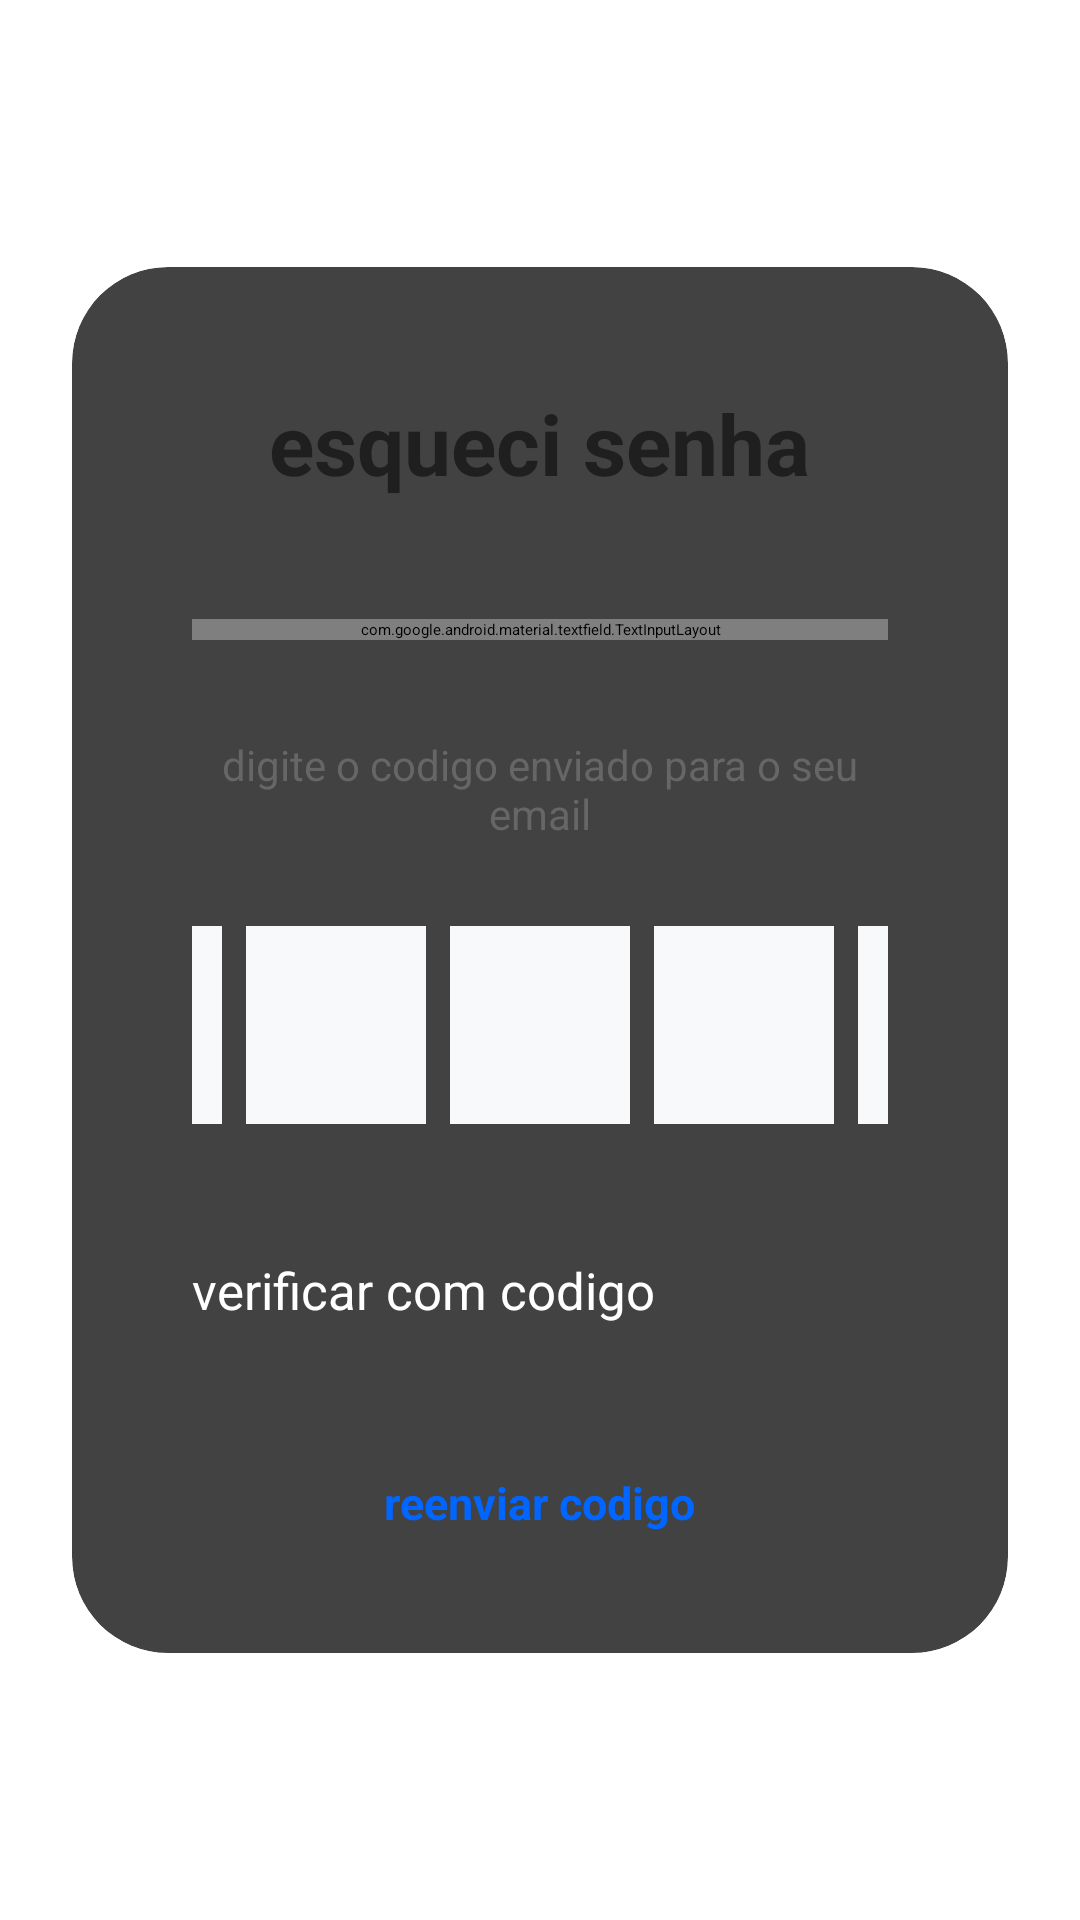

This screen was rendered from an Android layout file. Write that file and the resources it references.
<!-- AndroidManifest.xml: application theme Theme.MeuAppNovo -->
<!-- res/layout/activity_forgot_password.xml -->
<?xml version="1.0" encoding="utf-8"?>
<RelativeLayout xmlns:android="http://schemas.android.com/apk/res/android"
    xmlns:app="http://schemas.android.com/apk/res-auto"
    xmlns:tools="http://schemas.android.com/tools"
    android:layout_width="match_parent"
    android:layout_height="match_parent"
    android:background="@drawable/fundo">

    <androidx.cardview.widget.CardView
        android:layout_width="match_parent"
        android:layout_height="wrap_content"
        android:layout_centerInParent="true"
        android:layout_margin="24dp"
        app:cardCornerRadius="32dp"
        app:cardElevation="12dp">

        <LinearLayout
            android:layout_width="match_parent"
            android:layout_height="wrap_content"
            android:orientation="vertical"
            android:padding="40dp">

            
            <TextView
                android:layout_width="wrap_content"
                android:layout_height="wrap_content"
                android:text="esqueci senha"
                android:textSize="28sp"
                android:textStyle="bold"
                android:textColor="#1F1F1F"
                android:layout_gravity="center"
                android:layout_marginBottom="40dp"
                tools:ignore="HardcodedText"/>

            
            <com.google.android.material.textfield.TextInputLayout
                android:layout_width="match_parent"
                android:layout_height="wrap_content"
                android:layout_marginBottom="32dp"
                style="@style/Widget.MaterialComponents.TextInputLayout.OutlinedBox">

                <com.google.android.material.textfield.TextInputEditText
                    android:id="@+id/etEmail"
                    android:layout_width="match_parent"
                    android:layout_height="wrap_content"
                    android:hint="email"
                    android:inputType="textEmailAddress"
                    android:textColor="#1F1F1F"
                    android:textColorHint="#757575"
                    tools:ignore="HardcodedText,TextContrastCheck,VisualLintTextFieldSize" />
            </com.google.android.material.textfield.TextInputLayout>

            
            <TextView
                android:layout_width="match_parent"
                android:layout_height="wrap_content"
                android:text="digite o codigo enviado para o seu email"
                android:textSize="14sp"
                android:textColor="#666666"
                android:textAlignment="center"
                android:layout_marginBottom="24dp"
                tools:ignore="HardcodedText"/>

            
            <LinearLayout
                android:layout_width="wrap_content"
                android:layout_height="wrap_content"
                android:orientation="horizontal"
                android:gravity="center"
                android:layout_gravity="center"
                android:layout_marginBottom="40dp">

                <EditText
                    android:id="@+id/otp1"
                    android:layout_width="60dp"
                    android:layout_height="66dp"
                    android:layout_margin="4dp"
                    android:background="#F8F9FA"
                    android:gravity="center"
                    android:importantForAutofill="no"
                    android:inputType="number"
                    android:maxLength="1"
                    android:textColor="#1F1F1F"
                    android:textSize="28sp"
                    android:textStyle="bold"
                    tools:ignore="HardcodedText,TouchTargetSize,LabelFor,Autofill,SpeakableTextPresentCheck,TouchTargetSizeCheck,VisualLintBounds" />

                <EditText
                    android:id="@+id/otp2"
                    android:layout_width="60dp"
                    android:layout_height="66dp"
                    android:inputType="number"
                    android:maxLength="1"
                    android:gravity="center"
                    android:textSize="28sp"
                    android:textStyle="bold"
                    android:textColor="#1F1F1F"
                    android:background="#F8F9FA"
                    android:layout_margin="4dp"
                    android:importantForAutofill="no"
                    tools:ignore="HardcodedText,TouchTargetSize,LabelFor,Autofill,SpeakableTextPresentCheck" />

                <EditText
                    android:id="@+id/otp3"
                    android:layout_width="60dp"
                    android:layout_height="66dp"
                    android:inputType="number"
                    android:maxLength="1"
                    android:gravity="center"
                    android:textSize="28sp"
                    android:textStyle="bold"
                    android:textColor="#1F1F1F"
                    android:background="#F8F9FA"
                    android:layout_margin="4dp"
                    android:importantForAutofill="no"
                    tools:ignore="HardcodedText,TouchTargetSize,LabelFor,Autofill,SpeakableTextPresentCheck" />

                <EditText
                    android:id="@+id/otp4"
                    android:layout_width="60dp"
                    android:layout_height="66dp"
                    android:inputType="number"
                    android:maxLength="1"
                    android:gravity="center"
                    android:textSize="28sp"
                    android:textStyle="bold"
                    android:textColor="#1F1F1F"
                    android:background="#F8F9FA"
                    android:layout_margin="4dp"
                    android:importantForAutofill="no"
                    tools:ignore="HardcodedText,TouchTargetSize,LabelFor,Autofill,SpeakableTextPresentCheck" />

                <EditText
                    android:id="@+id/otp5"
                    android:layout_width="60dp"
                    android:layout_height="66dp"
                    android:layout_margin="4dp"
                    android:background="#F8F9FA"
                    android:gravity="center"
                    android:importantForAutofill="no"
                    android:inputType="number"
                    android:maxLength="1"
                    android:textColor="#1F1F1F"
                    android:textSize="28sp"
                    android:textStyle="bold"
                    tools:ignore="HardcodedText,TouchTargetSize,LabelFor,Autofill,SpeakableTextPresentCheck,TouchTargetSizeCheck,VisualLintBounds" />

            </LinearLayout>

            
            <Button
                android:id="@+id/btnVerificar"
                android:layout_width="match_parent"
                android:layout_height="56dp"
                android:text="verificar com codigo"
                android:textSize="17sp"
                android:textColor="#FFFFFF"
                android:backgroundTint="#1F1F1F"
                tools:ignore="HardcodedText,VisualLintButtonSize" />

            
            <TextView
                android:id="@+id/tvReenviar"
                android:layout_width="wrap_content"
                android:layout_height="wrap_content"
                android:text="reenviar codigo"
                android:textColor="#0066FF"
                android:textSize="15sp"
                android:layout_gravity="center"
                android:textStyle="bold"
                android:layout_marginTop="16dp"
                tools:ignore="HardcodedText"/>

        </LinearLayout>
    </androidx.cardview.widget.CardView>
</RelativeLayout>
<!-- resources referenced by this layout -->
<resources>

</resources>
